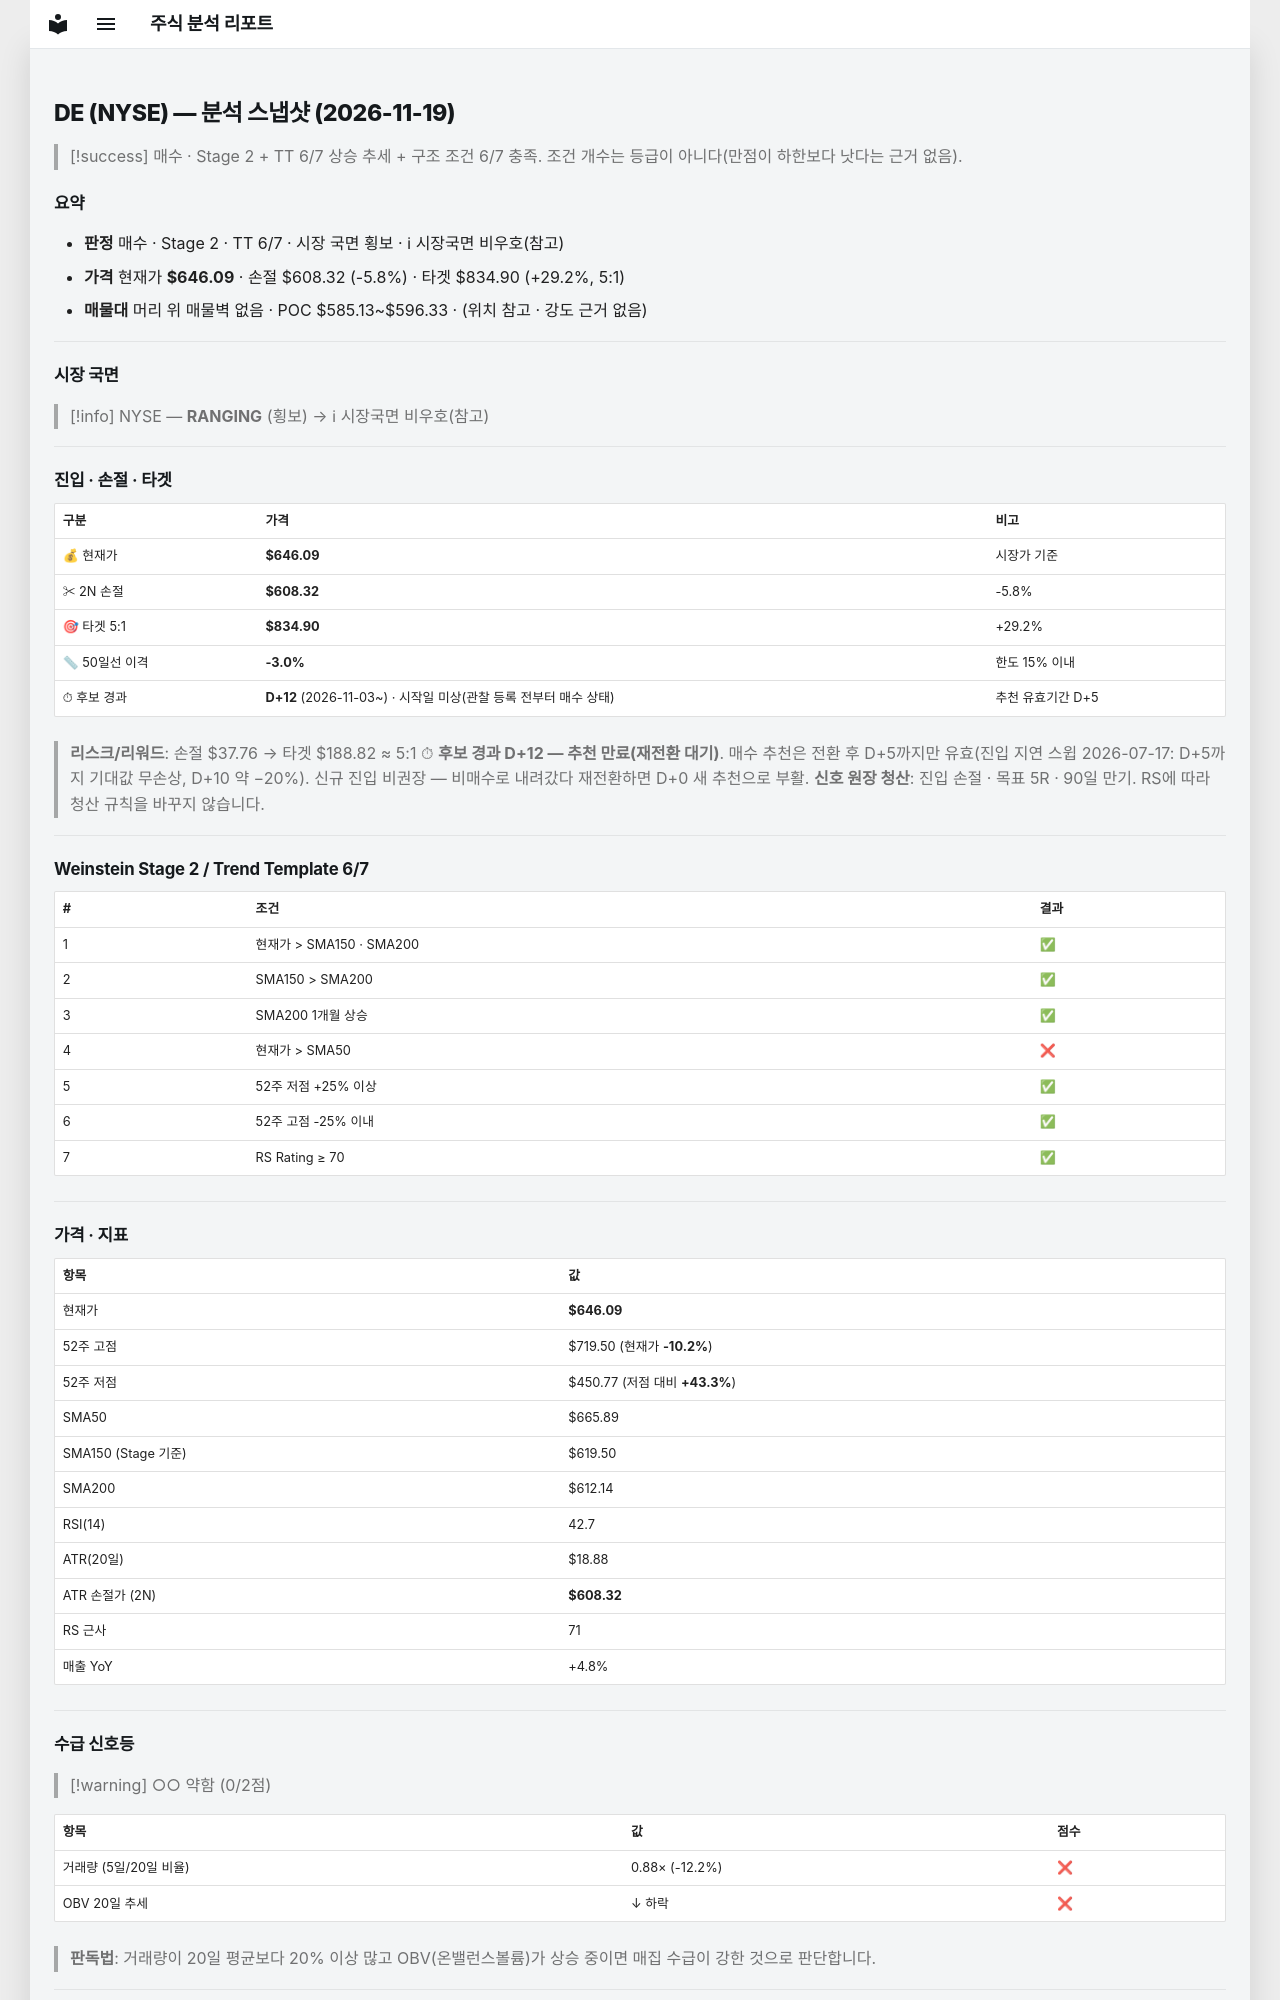

repository: soloandco/stock-reports · page: snapshots/DE-2026-11-19/index.html · generator: mkdocs

---
type: analysis-snapshot
title: DE 분석 스냅샷
ticker: DE
market: NYSE
created: 2026-11-19
updated: 2026-11-19
bar-date: 2026-11-18
verdict: 매수관찰
real-rr: 1.94
sma50-gap-pct: -3.0
candidate-days: 12
candidate-since: 2026-11-03
candidate-start-unknown: true
weekly-position: 저항대아래
weekly-overhead-price: 719.50
weekly-overhead-pct: 11.4
stage: 2
trend-template-score: 6
tt-max: 7
ma-set: sma-50-150-200
price: 646.0850219726562
stop-price: 608.3219479484542
market-regime: RANGING
supply-demand-score: 0/2
supply-demand-label: 약함
status: tracking
tags:
  - stock-agent
  - watchlist
  - DE
  - analysis
related:
  - "[[analysis-template]]"
---

# DE (NYSE) — 분석 스냅샷 (2026-11-19)

> [!success] 매수 · Stage 2 + TT 6/7
> 상승 추세 + 구조 조건 6/7 충족. 조건 개수는 등급이 아니다(만점이 하한보다 낫다는 근거 없음).

## 요약

- **판정** 매수 · Stage 2 · TT 6/7 · 시장 국면 횡보 · ℹ 시장국면 비우호(참고)
- **가격** 현재가 **$646.09** · 손절 $608.32 (-5.8%) · 타겟 $834.90 (+29.2%, 5:1)
- **매물대** 머리 위 매물벽 없음 · POC $585.13~$596.33 · (위치 참고 · 강도 근거 없음)

---

## 시장 국면

> [!info] NYSE — **RANGING** (횡보) → ℹ 시장국면 비우호(참고)

---

## 진입 · 손절 · 타겟

| 구분 | 가격 | 비고 |
|------|------|------|
| 💰 현재가 | **$646.09** | 시장가 기준 |
| ✂ 2N 손절 | **$608.32** | -5.8% |
| 🎯 타겟 5:1 | **$834.90** | +29.2% |
| 📏 50일선 이격 | **-3.0%** | 한도 15% 이내 |
| ⏱ 후보 경과 | **D+12** (2026-11-03~) · 시작일 미상(관찰 등록 전부터 매수 상태) | 추천 유효기간 D+5 |

> **리스크/리워드**: 손절 $37.76 → 타겟 $188.82 ≈ 5:1
> ⏱ **후보 경과 D+12 — 추천 만료(재전환 대기)**. 매수 추천은 전환 후 D+5까지만 유효(진입 지연 스윕 2026-07-17: D+5까지 기대값 무손상, D+10 약 −20%). 신규 진입 비권장 — 비매수로 내려갔다 재전환하면 D+0 새 추천으로 부활.
> **신호 원장 청산**: 진입 손절 · 목표 5R · 90일 만기. RS에 따라 청산 규칙을 바꾸지 않습니다.

---

## Weinstein Stage 2 / Trend Template 6/7

| # | 조건 | 결과 |
|---|------|------|
| 1 | 현재가 > SMA150 · SMA200 | ✅ |
| 2 | SMA150 > SMA200 | ✅ |
| 3 | SMA200 1개월 상승 | ✅ |
| 4 | 현재가 > SMA50 | ❌ |
| 5 | 52주 저점 +25% 이상 | ✅ |
| 6 | 52주 고점 -25% 이내 | ✅ |
| 7 | RS Rating ≥ 70 | ✅ |

---

## 가격 · 지표

| 항목 | 값 |
|------|---|
| 현재가 | **$646.09** |
| 52주 고점 | $719.50 (현재가 **-10.2%**) |
| 52주 저점 | $450.77 (저점 대비 **+43.3%**) |
| SMA50 | $665.89 |
| SMA150 (Stage 기준) | $619.50 |
| SMA200 | $612.14 |
| RSI(14) | 42.7 |
| ATR(20일) | $18.88 |
| ATR 손절가 (2N) | **$608.32** |
| RS 근사 | 71 |
| 매출 YoY | +4.8% |

---
## 수급 신호등

> [!warning] ○○ 약함 (0/2점)

| 항목 | 값 | 점수 |
|------|------|------|
| 거래량 (5일/20일 비율) | 0.88× (-12.2%) | ❌ |
| OBV 20일 추세 | ↓ 하락 | ❌ |

> **판독법**: 거래량이 20일 평균보다 20% 이상 많고 OBV(온밸런스볼륨)가 상승 중이면 매집 수급이 강한 것으로 판단합니다.

---
